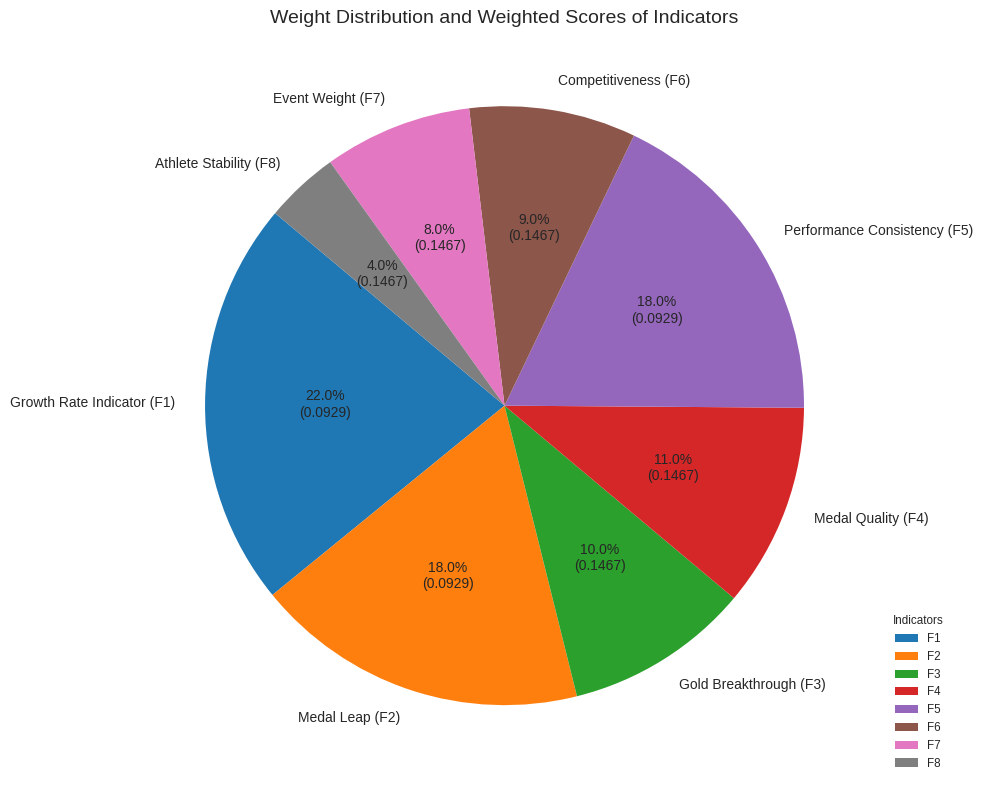

The matplotlib source for this figure:
# import csv
#
# # 定义数据
# data = [
#     ["Indicator", "Original Weight", "New Weight", "Adjustment Description"],
#     ["Growth Rate Indicator (F1)", "0.25", "0.22", "Slightly Reduced"],
#     ["Medal Leap (F2)", "0.2", "0.18", "Slightly Reduced"],
#     ["Gold Breakthrough (F3)", "0.15", "0.14", "Slightly Reduced"],
#     ["Medal Quality (F4)", "0.12", "0.11", "Slightly Reduced"],
#     ["Performance Consistency (F5)", "0.1", "0.09", "Slightly Reduced"],
#     ["Competitiveness (F6)", "0.1", "0.09", "Slightly Reduced"],
#     ["Event Weight (F7)", "0.08", "0.07", "Slightly Reduced"],
#     ["Athlete Stability (F8)", "-", "0.1", "New Indicator"]
# ]
#
# # 指定CSV文件名
# filename = 'indicators_adjustment.csv'
#
# # 写入CSV文件
# with open(filename, 'w', newline='', encoding='utf-8') as csvfile:
#     writer = csv.writer(csvfile)
#     writer.writerows(data)
#
# print(f"数据已保存到 {filename}")

import matplotlib.pyplot as plt

# Data from the image
data = {
    'Indicator': ['F1', 'F2', 'F3', 'F4', 'F5', 'F6', 'F7', 'F8'],
    'Score': [0.667, 0.516, 1.000, 0.667, 0.762, 0.500, 1.000, 0.325],
    'Weight': [0.22, 0.18, 0.10, 0.11, 0.18, 0.09, 0.08, 0.04]
}

# Indicator names in English
indicator_names = {
    'F1': 'Growth Rate Indicator (F1)',
    'F2': 'Medal Leap (F2)',
    'F3': 'Gold Breakthrough (F3)',
    'F4': 'Medal Quality (F4)',
    'F5': 'Performance Consistency (F5)',
    'F6': 'Competitiveness (F6)',
    'F7': 'Event Weight (F7)',
    'F8': 'Athlete Stability (F8)'
}

# Calculate weighted scores
weighted_scores = [score * weight for score, weight in zip(data['Score'], data['Weight'])]

# Set the style of the plot
plt.style.use('seaborn-v0_8-dark')

# Create a pie chart
plt.figure(figsize=(10, 8))

# Calculate the percentage and absolute values for the pie chart
percentages = [weight for weight in data['Weight']]
absolutes = weighted_scores

# Create the pie chart with percentage and absolute values
plt.pie(percentages, labels=[indicator_names[i] for i in data['Indicator']],
        autopct=lambda p: f'{p:.1f}%\n({absolutes[int(8 * p / 100)]:.4f})', startangle=140,
        textprops={'fontsize': 10})

# Add a legend
plt.legend(data['Indicator'], title="Indicators", loc="lower right", bbox_to_anchor=(1.1, 0),
           title_fontsize='small', fontsize='small')

# Add a title
plt.title('Weight Distribution and Weighted Scores of Indicators', fontsize=14)

# Show the plot
plt.tight_layout()
plt.show()
